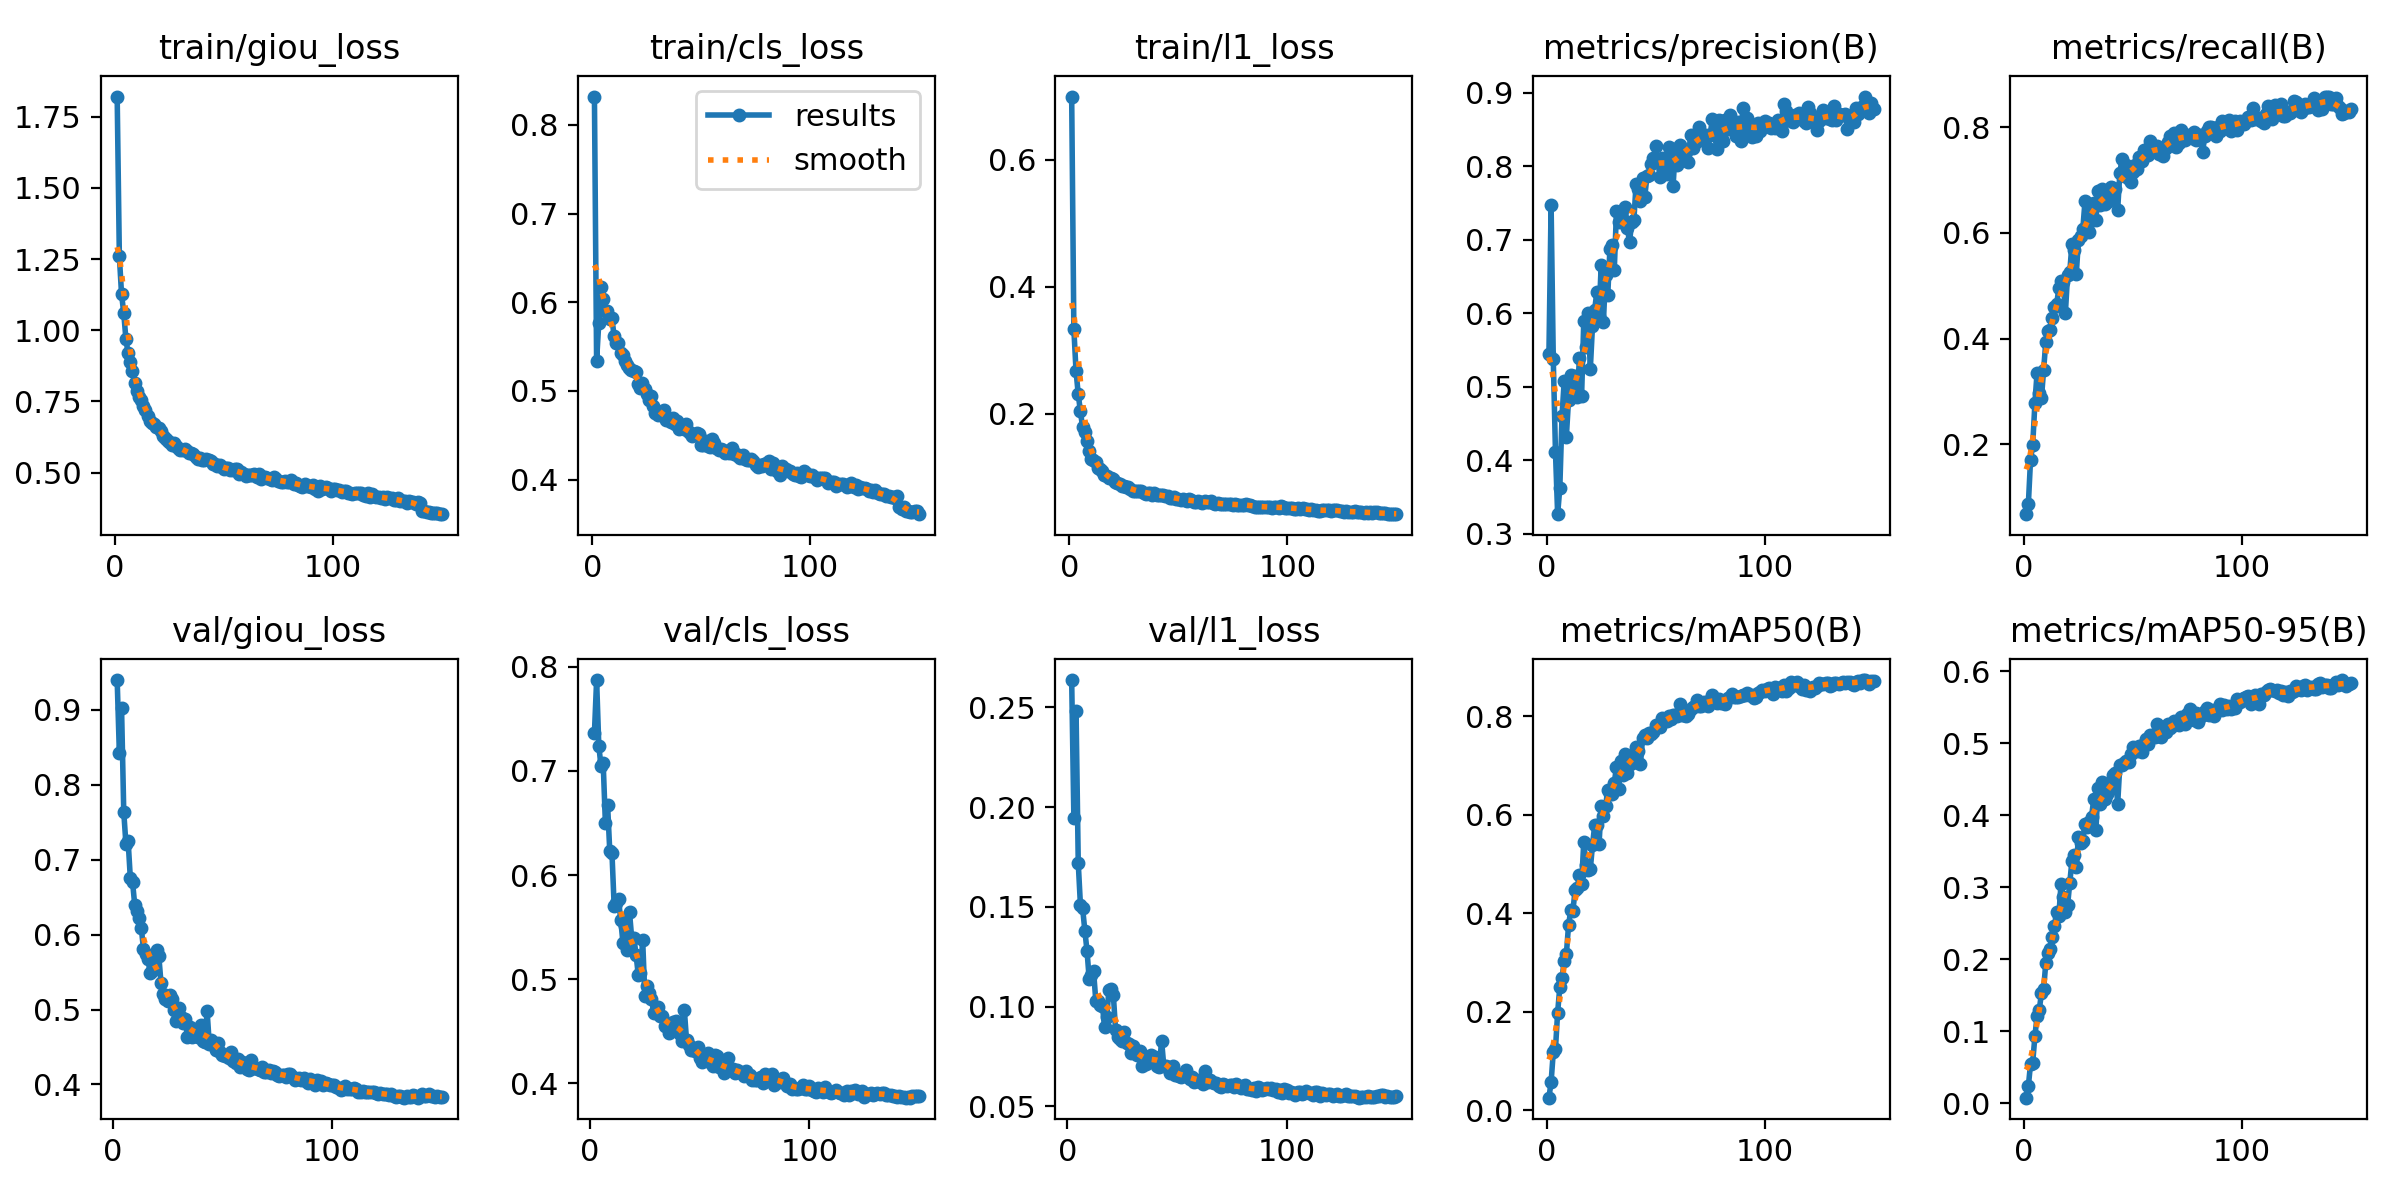

The file beside this chart, header and first rows:
epoch, time, train/giou_loss, train/cls_loss, train/l1_loss, metrics/precision(B), metrics/recall(B), metrics/mAP50(B), metrics/mAP50-95(B), val/giou_loss, val/cls_loss, val/l1_loss, lr/pg0, lr/pg1, lr/pg2
1, 182.1, 1.82, 0.8321, 0.6999, 0.544, 0.06739, 0.0251, 0.00793, nan, nan, nan, 0.0003324, 0.0003324, 0.0003324
2, 365.3, 1.26, 0.5342, 0.3341, 0.7467, 0.08655, 0.05679, 0.02386, 0.9399, 0.7365, 0.2637, 0.0006614, 0.0006614, 0.0006614
3, 530.2, 1.127, 0.577, 0.2674, 0.5372, 0.17, 0.1176, 0.05473, 0.8423, 0.7874, 0.1946, 0.0009859, 0.0009859, 0.0009859
4, 695.2, 1.062, 0.6174, 0.2318, 0.4115, 0.1984, 0.1241, 0.0567, 0.9021, 0.724, 0.2481, 0.0009802, 0.0009802, 0.0009802
5, 859.4, 0.9701, 0.6038, 0.2041, 0.3265, 0.2771, 0.1979, 0.09296, 0.7638, 0.7048, 0.1719, 0.0009736, 0.0009736, 0.0009736
6, 1024, 0.9189, 0.59, 0.1798, 0.3621, 0.3355, 0.25, 0.121, 0.7208, 0.7073, 0.1507, 0.000967, 0.000967, 0.000967
7, 1188, 0.8872, 0.5899, 0.1714, 0.4598, 0.2978, 0.2686, 0.1293, 0.7247, 0.6499, 0.1492, 0.0009604, 0.0009604, 0.0009604
8, 1352, 0.8562, 0.5816, 0.1568, 0.5071, 0.2867, 0.3017, 0.153, 0.6753, 0.6676, 0.1381, 0.0009538, 0.0009538, 0.0009538
9, 1516, 0.8141, 0.5827, 0.1413, 0.4319, 0.3404, 0.3163, 0.1582, 0.6706, 0.6228, 0.1278, 0.0009472, 0.0009472, 0.0009472
10, 1680, 0.7868, 0.5625, 0.1296, 0.4822, 0.3936, 0.3749, 0.1946, 0.6399, 0.6209, 0.1137, 0.0009406, 0.0009406, 0.0009406
11, 1845, 0.7655, 0.5541, 0.1277, 0.5161, 0.4141, 0.4053, 0.2092, 0.6312, 0.5701, 0.1157, 0.000934, 0.000934, 0.000934
12, 2009, 0.7558, 0.5538, 0.1241, 0.4926, 0.417, 0.4039, 0.2146, 0.6218, 0.5732, 0.1176, 0.0009274, 0.0009274, 0.0009274
13, 2174, 0.7327, 0.5424, 0.1156, 0.5151, 0.4391, 0.4463, 0.2314, 0.6089, 0.5766, 0.1028, 0.0009208, 0.0009208, 0.0009208
14, 2338, 0.7192, 0.5401, 0.1127, 0.4855, 0.4602, 0.4516, 0.2467, 0.5806, 0.5566, 0.103, 0.0009142, 0.0009142, 0.0009142
15, 2502, 0.7004, 0.534, 0.1098, 0.539, 0.4657, 0.4766, 0.266, 0.5737, 0.5351, 0.101, 0.0009076, 0.0009076, 0.0009076
16, 2666, 0.6832, 0.5293, 0.1042, 0.4877, 0.4951, 0.4592, 0.2603, 0.5678, 0.5512, 0.1005, 0.000901, 0.000901, 0.000901
17, 2830, 0.6753, 0.5259, 0.1018, 0.5897, 0.5088, 0.5448, 0.3052, 0.5491, 0.5276, 0.08973, 0.0008944, 0.0008944, 0.0008944
18, 2994, 0.6704, 0.5241, 0.09997, 0.5534, 0.5074, 0.4983, 0.2863, 0.5512, 0.5641, 0.09483, 0.0008878, 0.0008878, 0.0008878
19, 3158, 0.6622, 0.5223, 0.09922, 0.6008, 0.4484, 0.4869, 0.2659, 0.5699, 0.5393, 0.1085, 0.0008812, 0.0008812, 0.0008812
20, 3322, 0.6564, 0.5212, 0.09694, 0.5241, 0.5198, 0.4894, 0.2748, 0.5801, 0.5397, 0.109, 0.0008746, 0.0008746, 0.0008746
21, 3486, 0.6463, 0.5084, 0.0927, 0.583, 0.5256, 0.5376, 0.3053, 0.5708, 0.5231, 0.1059, 0.000868, 0.000868, 0.000868
22, 3650, 0.6293, 0.5033, 0.09134, 0.6048, 0.5791, 0.5781, 0.3366, 0.535, 0.5038, 0.08833, 0.0008614, 0.0008614, 0.0008614
23, 3813, 0.6218, 0.5091, 0.08998, 0.6291, 0.5678, 0.5792, 0.3445, 0.5212, 0.506, 0.08459, 0.0008548, 0.0008548, 0.0008548
24, 3978, 0.6132, 0.5022, 0.08634, 0.5967, 0.5217, 0.5397, 0.3283, 0.5136, 0.5373, 0.08375, 0.0008482, 0.0008482, 0.0008482
25, 4141, 0.6094, 0.4969, 0.08707, 0.6656, 0.5873, 0.6175, 0.3703, 0.5112, 0.4837, 0.08265, 0.0008416, 0.0008416, 0.0008416
26, 4306, 0.5963, 0.4904, 0.08461, 0.5874, 0.5936, 0.5967, 0.362, 0.5197, 0.4934, 0.08741, 0.000835, 0.000835, 0.000835
27, 4470, 0.6033, 0.4938, 0.08561, 0.6525, 0.6075, 0.6167, 0.3642, 0.5136, 0.4867, 0.08152, 0.0008284, 0.0008284, 0.0008284
28, 4634, 0.594, 0.4825, 0.08124, 0.6244, 0.6599, 0.6502, 0.3877, 0.4991, 0.4812, 0.08133, 0.0008218, 0.0008218, 0.0008218
29, 4799, 0.586, 0.4756, 0.07941, 0.6873, 0.6109, 0.6422, 0.3843, 0.4849, 0.4677, 0.07666, 0.0008152, 0.0008152, 0.0008152
30, 4963, 0.5792, 0.4726, 0.07837, 0.6935, 0.6015, 0.6424, 0.3909, 0.5021, 0.4687, 0.08022, 0.0008086, 0.0008086, 0.0008086
31, 5128, 0.5796, 0.4762, 0.07921, 0.659, 0.6555, 0.6643, 0.3977, 0.4905, 0.4729, 0.07815, 0.000802, 0.000802, 0.000802
32, 5291, 0.5822, 0.4759, 0.07875, 0.7385, 0.6565, 0.6967, 0.4221, 0.4819, 0.4646, 0.07548, 0.0007954, 0.0007954, 0.0007954
33, 5456, 0.5768, 0.4787, 0.07919, 0.7241, 0.624, 0.651, 0.3788, 0.4878, 0.4649, 0.07753, 0.0007888, 0.0007888, 0.0007888
34, 5619, 0.5699, 0.4678, 0.07593, 0.7397, 0.6789, 0.7087, 0.4384, 0.4636, 0.4551, 0.07025, 0.0007822, 0.0007822, 0.0007822
35, 5784, 0.5697, 0.4667, 0.0742, 0.7247, 0.6528, 0.6812, 0.4154, 0.4761, 0.4571, 0.07538, 0.0007756, 0.0007756, 0.0007756
36, 5948, 0.5655, 0.4652, 0.07579, 0.745, 0.684, 0.723, 0.4458, 0.4637, 0.4479, 0.07105, 0.000769, 0.000769, 0.000769
37, 6113, 0.5541, 0.4698, 0.07619, 0.7165, 0.6558, 0.6837, 0.4226, 0.4714, 0.4568, 0.0733, 0.0007624, 0.0007624, 0.0007624
38, 6277, 0.5489, 0.4623, 0.07271, 0.6964, 0.6763, 0.7026, 0.4288, 0.4704, 0.4582, 0.07545, 0.0007558, 0.0007558, 0.0007558
39, 6441, 0.5503, 0.4656, 0.07541, 0.7245, 0.6606, 0.7055, 0.4353, 0.4631, 0.4599, 0.07311, 0.0007492, 0.0007492, 0.0007492
40, 6605, 0.5463, 0.4575, 0.07222, 0.7269, 0.6865, 0.7118, 0.4419, 0.4788, 0.4581, 0.07467, 0.0007426, 0.0007426, 0.0007426
41, 6769, 0.5442, 0.4587, 0.07177, 0.7755, 0.6851, 0.7372, 0.4554, 0.4576, 0.4474, 0.07029, 0.000736, 0.000736, 0.000736
42, 6934, 0.5481, 0.4567, 0.07239, 0.7695, 0.6836, 0.7289, 0.4582, 0.4567, 0.4405, 0.0699, 0.0007294, 0.0007294, 0.0007294
43, 7098, 0.5448, 0.4631, 0.07299, 0.7526, 0.6442, 0.7016, 0.4154, 0.4979, 0.4702, 0.08287, 0.0007228, 0.0007228, 0.0007228
44, 7262, 0.5423, 0.4552, 0.07049, 0.7838, 0.7136, 0.7555, 0.47, 0.4541, 0.4411, 0.07019, 0.0007162, 0.0007162, 0.0007162
45, 7426, 0.5308, 0.4527, 0.07138, 0.7586, 0.7407, 0.7611, 0.4704, 0.459, 0.4368, 0.07037, 0.0007096, 0.0007096, 0.0007096
46, 7590, 0.5291, 0.4489, 0.06823, 0.7861, 0.708, 0.755, 0.4729, 0.452, 0.4317, 0.06951, 0.000703, 0.000703, 0.000703
47, 7754, 0.5222, 0.4514, 0.06743, 0.7877, 0.7282, 0.7658, 0.475, 0.4464, 0.4323, 0.06658, 0.0006964, 0.0006964, 0.0006964
48, 7918, 0.5268, 0.4529, 0.06927, 0.8036, 0.7028, 0.7635, 0.4738, 0.4551, 0.4306, 0.06995, 0.0006898, 0.0006898, 0.0006898
49, 8082, 0.519, 0.4511, 0.06676, 0.8106, 0.6963, 0.768, 0.4846, 0.4431, 0.4346, 0.06577, 0.0006832, 0.0006832, 0.0006832
50, 8247, 0.5133, 0.4396, 0.06557, 0.8272, 0.7153, 0.782, 0.495, 0.4388, 0.4244, 0.06543, 0.0006766, 0.0006766, 0.0006766
51, 8411, 0.5149, 0.4387, 0.06511, 0.807, 0.7297, 0.7792, 0.4904, 0.4386, 0.4207, 0.06513, 0.00067, 0.00067, 0.00067
52, 8575, 0.518, 0.443, 0.06607, 0.7852, 0.7216, 0.778, 0.4887, 0.4385, 0.424, 0.06447, 0.0006634, 0.0006634, 0.0006634
53, 8739, 0.5081, 0.4381, 0.06461, 0.8107, 0.7445, 0.7963, 0.4957, 0.4355, 0.4219, 0.06561, 0.0006568, 0.0006568, 0.0006568
54, 8903, 0.5087, 0.4367, 0.06233, 0.8086, 0.7358, 0.7913, 0.4883, 0.4435, 0.4284, 0.06798, 0.0006502, 0.0006502, 0.0006502
55, 9067, 0.5121, 0.4462, 0.06592, 0.7894, 0.7575, 0.7906, 0.4994, 0.4318, 0.4198, 0.06482, 0.0006436, 0.0006436, 0.0006436
56, 9231, 0.5119, 0.4414, 0.06499, 0.8261, 0.7479, 0.7993, 0.5052, 0.4288, 0.4168, 0.06352, 0.000637, 0.000637, 0.000637
57, 9396, 0.4965, 0.4351, 0.0618, 0.8014, 0.7471, 0.7941, 0.4995, 0.4343, 0.4266, 0.06477, 0.0006304, 0.0006304, 0.0006304
58, 9560, 0.5017, 0.4336, 0.0614, 0.7731, 0.7745, 0.8025, 0.5113, 0.4237, 0.4259, 0.06207, 0.0006238, 0.0006238, 0.0006238
59, 9724, 0.497, 0.4348, 0.06373, 0.8239, 0.7587, 0.8012, 0.5113, 0.4302, 0.4151, 0.06288, 0.0006172, 0.0006172, 0.0006172
60, 9888, 0.4872, 0.4331, 0.06197, 0.8016, 0.7556, 0.8, 0.5088, 0.4285, 0.4146, 0.06302, 0.0006106, 0.0006106, 0.0006106
... 90 more rows
